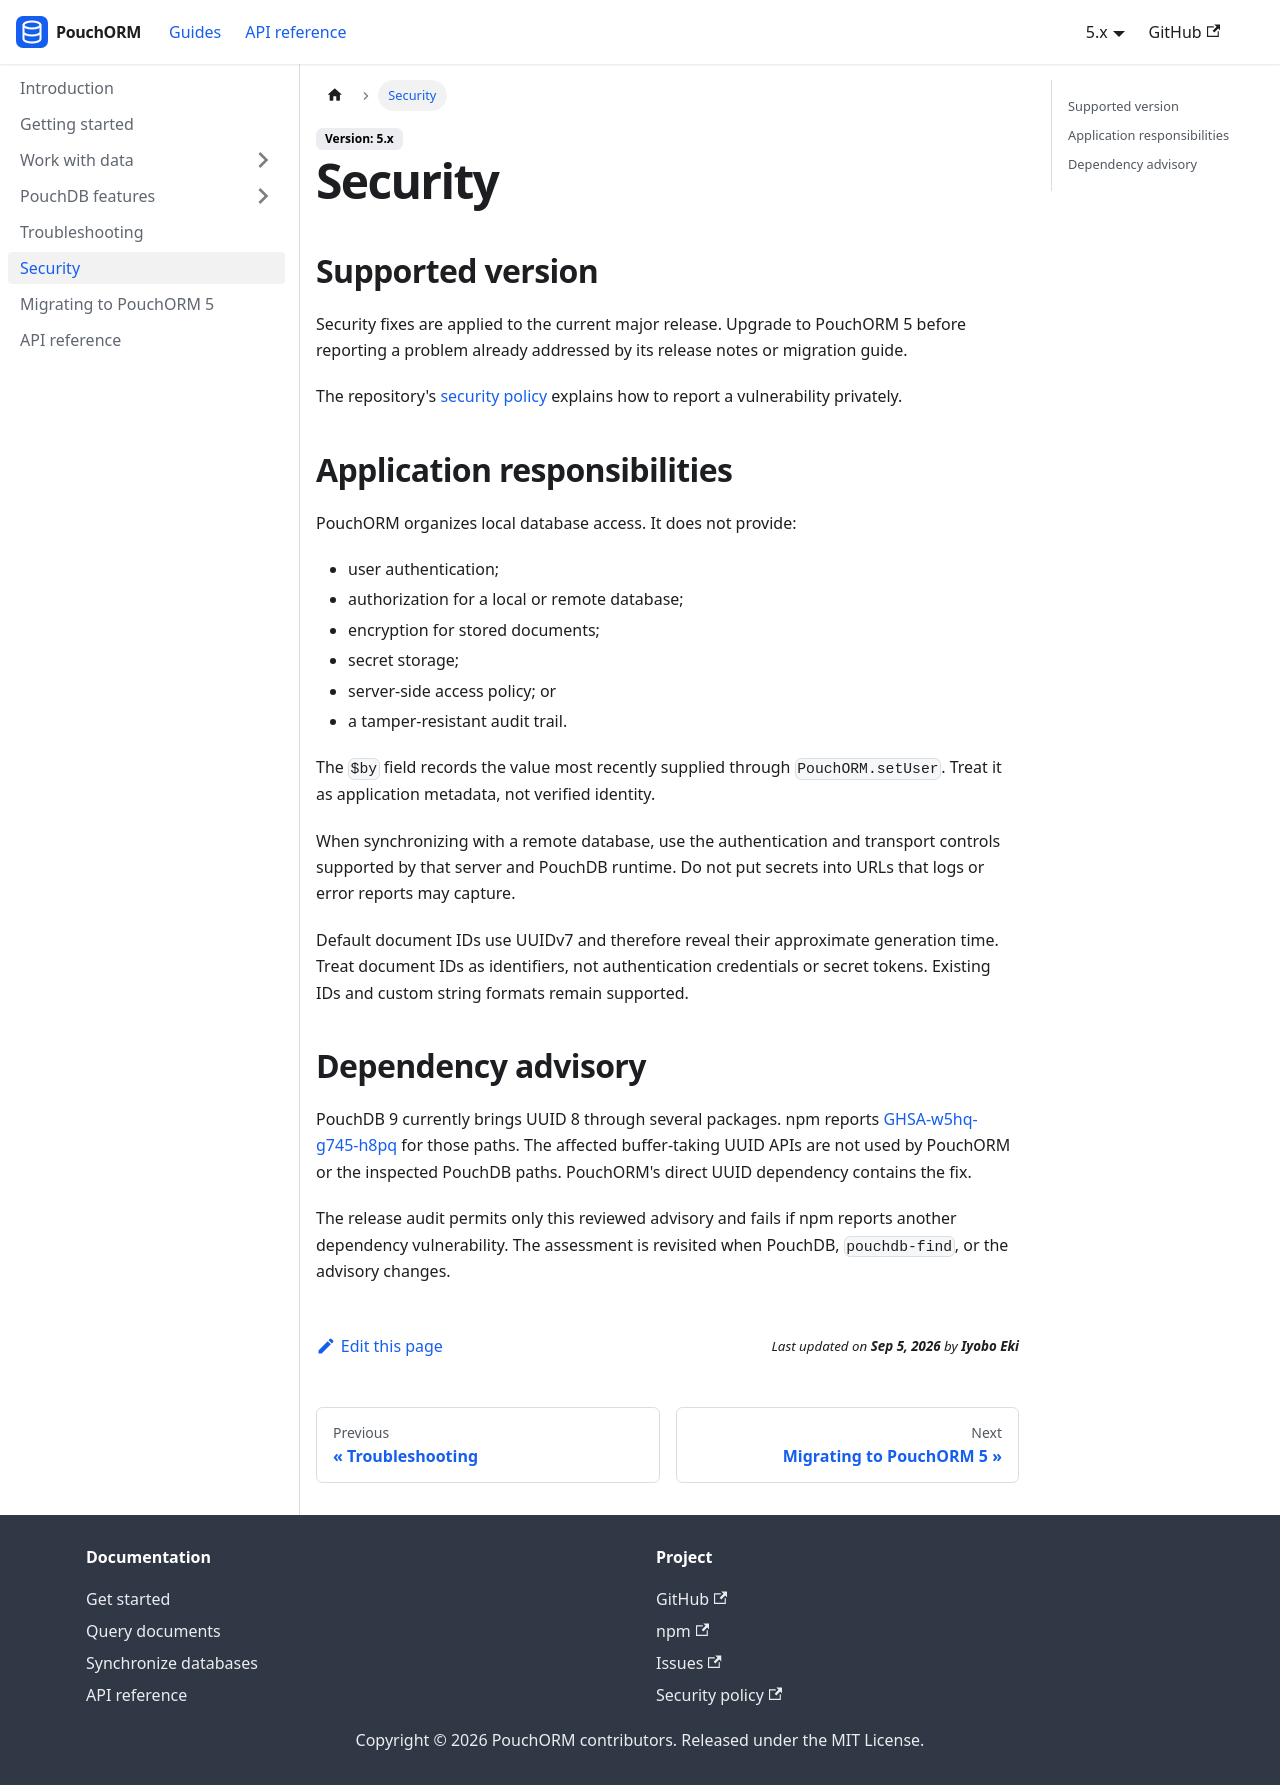

repository: iyobo/pouchorm · page: docs/security.html · generator: docusaurus

---
title: Security
hide_title: true
description: Understand PouchORM's trust boundaries, supported versions, and security reporting process.
---

# Security

## Supported version

Security fixes are applied to the current major release. Upgrade to PouchORM 5 before reporting a problem already addressed by its release notes or migration guide.

The repository's [security policy](https://github.com/iyobo/pouchorm/security/policy) explains how to report a vulnerability privately.

## Application responsibilities

PouchORM organizes local database access. It does not provide:

- user authentication;
- authorization for a local or remote database;
- encryption for stored documents;
- secret storage;
- server-side access policy; or
- a tamper-resistant audit trail.

The `$by` field records the value most recently supplied through `PouchORM.setUser`. Treat it as application metadata, not verified identity.

When synchronizing with a remote database, use the authentication and transport controls supported by that server and PouchDB runtime. Do not put secrets into URLs that logs or error reports may capture.

Default document IDs use UUIDv7 and therefore reveal their approximate generation time. Treat document IDs as identifiers, not authentication credentials or secret tokens. Existing IDs and custom string formats remain supported.

## Dependency advisory

PouchDB 9 currently brings UUID 8 through several packages. npm reports [GHSA-w5hq-g745-h8pq](https://github.com/advisories/GHSA-w5hq-g745-h8pq) for those paths. The affected buffer-taking UUID APIs are not used by PouchORM or the inspected PouchDB paths. PouchORM's direct UUID dependency contains the fix.

The release audit permits only this reviewed advisory and fails if npm reports another dependency vulnerability. The assessment is revisited when PouchDB, `pouchdb-find`, or the advisory changes.
